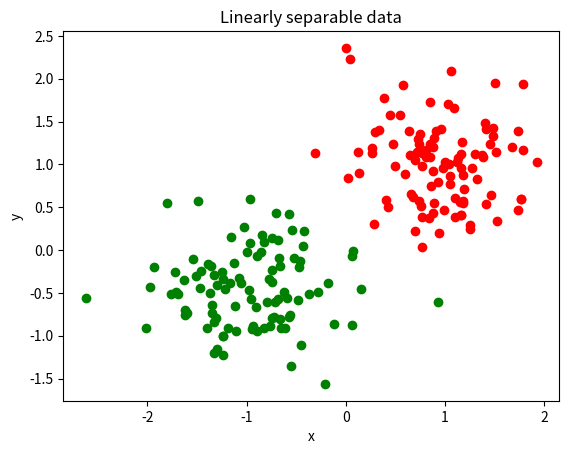

This chart was generated by the following Python code:
#!/usr/bin/python3

"""lab1.py Containing the code for lab1

For the DD2437 Artificial Neural Networks and Deep Architectures course at KTH
Royal Institute of Technology"""

__author__ = "Anton, Anderzén, Stella Katsarou, Bas Straathof"

import numpy as np
import matplotlib.pyplot as plt
np.random.seed(42)

### Classification with a single-layer perceptron

## 3.1.1 Generation of linearly-separable data
n = 100
mA, sigmaA = [1.0, 1.0], 0.5
mB, sigmaB = [-1.0, -0.5], 0.5

classA, classB = np.zeros((2, n)), np.zeros((2, n))
classA[0, :] = np.random.randn(1, n) * sigmaA + mA[0]
classA[1, :] = np.random.randn(1, n) * sigmaA + mA[1]
classB[0, :] = np.random.randn(1, n) * sigmaB + mB[0]
classB[1, :] = np.random.randn(1, n) * sigmaB + mB[1]

# Create a scatter plot
plt.scatter(classA[0, :], classA[1,:], color='red')
plt.scatter(classB[0, :], classB[1,:], color='green')
plt.xlabel("x"), plt.ylabel("y")
plt.title("Linearly separable data")
plt.show()
